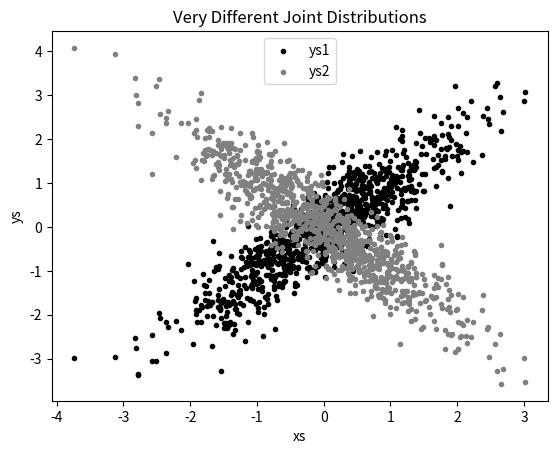

Here is the Python script that generated this plot:
import matplotlib.pyplot as plt
import random
import math
from collections import Counter

def inverse_normal_cdf(p, mu=0, sigma=1, tolerance=0.00001):
    if mu != 0 or sigma != 1:
        return mu + sigma * inverse_normal_cdf(p, tolerance=tolerance)
    low_z, low_p = -10.0, 0
    hi_z, hi_p = 10.0, 1
    while hi_z - low_z > tolerance:
        mid_z = (low_z + hi_z) / 2
        mid_p = normal_cdf(mid_z)
        if mid_p < p:
            low_z, low_p = mid_z, mid_p
        elif mid_p > p:
            hi_z, hi_p = mid_z, mid_p
        else:
            break
    return mid_z

def normal_cdf(x, mu=0, sigma=1):
    return (1 + math.erf((x - mu) / math.sqrt(2) / sigma)) / 2

def random_normal():
    return inverse_normal_cdf(random.random())

xs = [random_normal() for _ in range(1000)]
ys1 = [x + random_normal() / 2 for x in xs]
ys2 = [-x + random_normal() / 2 for x in xs]

plt.scatter(xs, ys1, marker='.', color='black', label='ys1')
plt.scatter(xs, ys2, marker='.', color='gray', label='ys2')
plt.xlabel('xs')
plt.ylabel('ys')
plt.legend(loc=9)  # Change the legend location if needed
plt.title("Very Different Joint Distributions")
plt.show()
